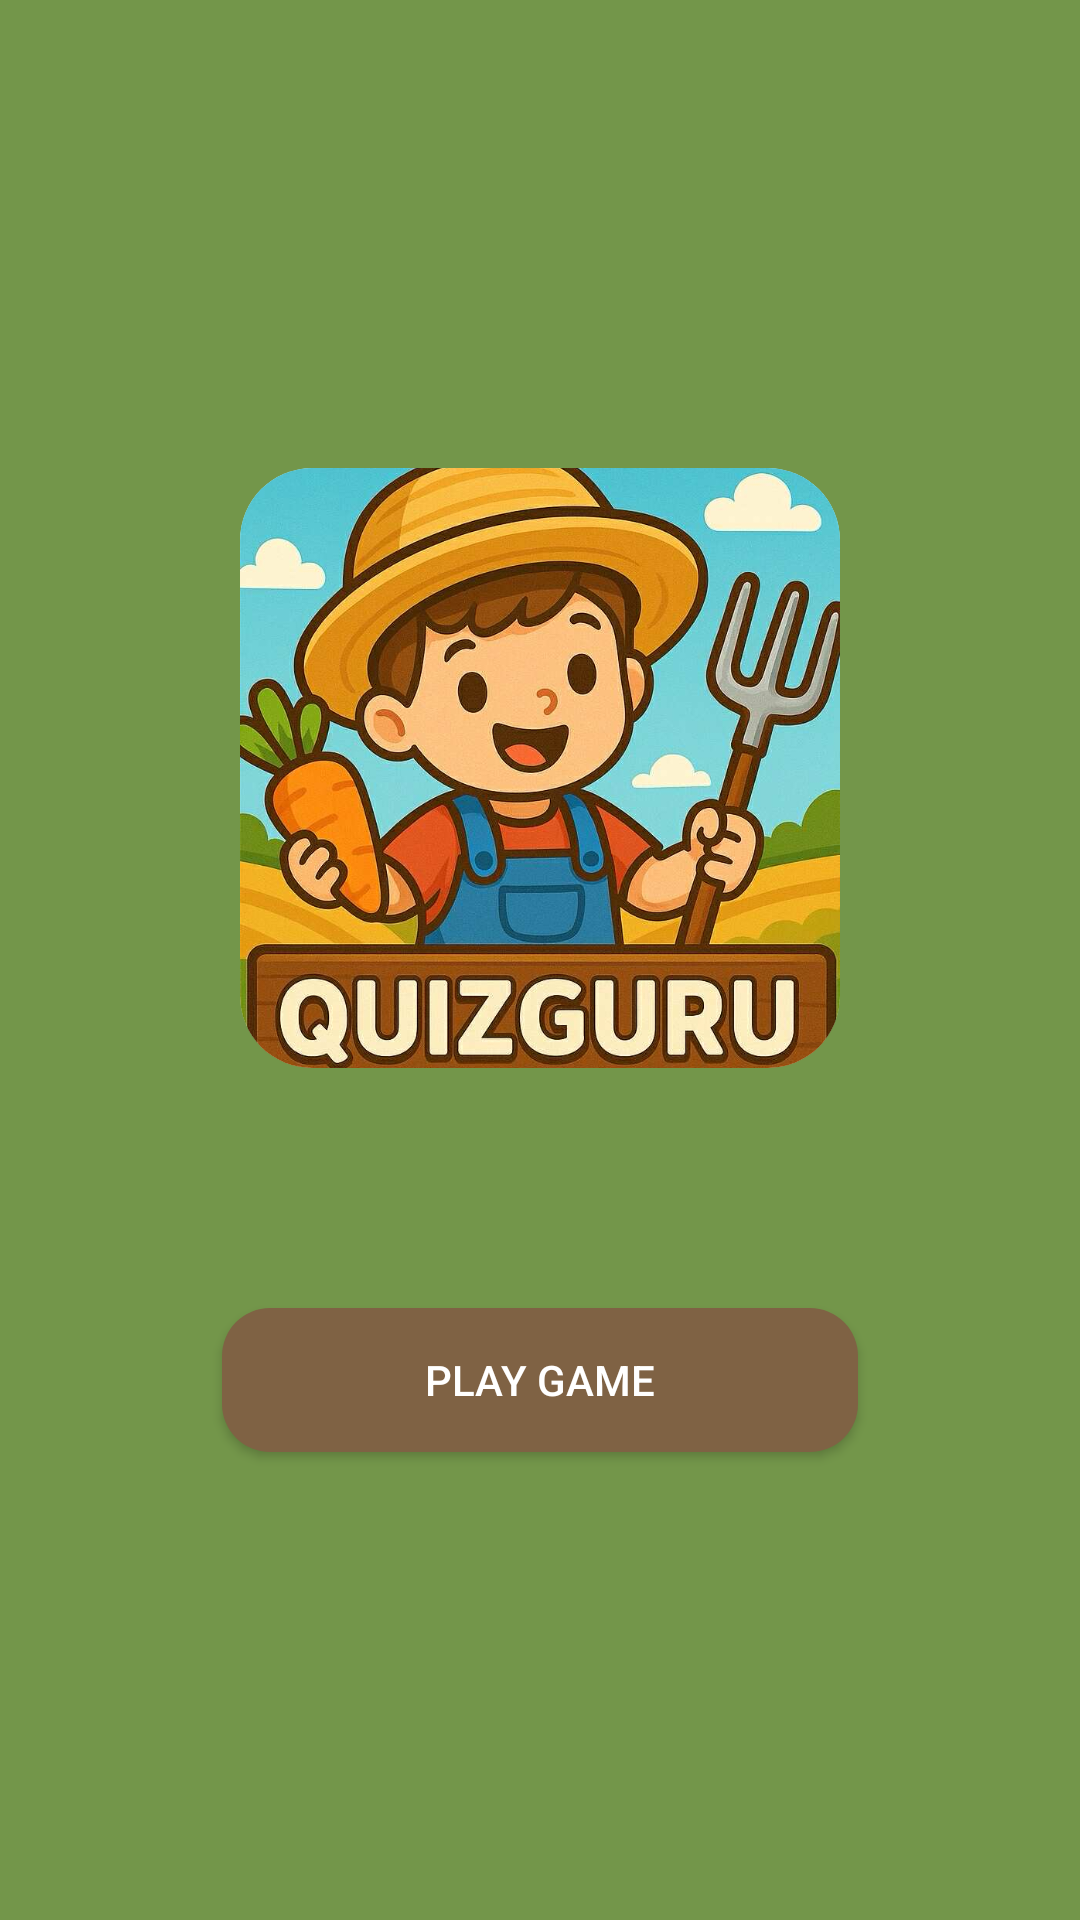

Here is an Android app screen rendered from its layout file. Give the layout XML and the strings, colors and styles it references.
<!-- AndroidManifest.xml: activity theme Theme.QuizGuru -->
<!-- res/layout/activity_main.xml -->
<?xml version="1.0" encoding="utf-8"?>
<LinearLayout xmlns:android="http://schemas.android.com/apk/res/android"
    android:orientation="vertical"
    android:gravity="center"
    android:padding="24dp"
    android:layout_width="match_parent"
    android:layout_height="match_parent"
    android:background="@color/background_color">

    <ImageView
        android:layout_width="200dp"
        android:layout_height="200dp"
        android:src="@drawable/icon"
        android:background="@drawable/round_icon"
        android:layout_marginBottom="80dp"
        android:scaleType="centerCrop"
        android:clipToOutline="true"/>

    <Button
        android:id="@+id/btnPlay"
        android:layout_width="212dp"
        android:layout_height="wrap_content"
        android:background="@drawable/rounded_button"
        android:backgroundTint="@color/button_primary"
        android:text="Play Game"
        android:textColor="@color/mr_white" />
</LinearLayout>
<!-- resources referenced by this layout -->
<resources>
  <color name="background_color">#73964a</color>
  <color name="button_primary">#7F6244</color>
  <color name="mr_white">#FFFFFF</color>
  <!-- drawable icon: jpg bitmap (drawable, 92219 bytes) -->
  <!-- drawable round_icon (drawable) -->
  <shape xmlns:android="http://schemas.android.com/apk/res/android"
      android:shape="rectangle">
  
      <solid android:color="@android:color/white" />
  
      
      <corners
          android:radius="24dp" />
  </shape>
  <!-- drawable rounded_button (drawable) -->
  <?xml version="1.0" encoding="utf-8"?>
  <shape xmlns:android="http://schemas.android.com/apk/res/android"
      android:shape="rectangle">
  
      <solid android:color="@color/button_primary" />
      <corners android:radius="16dp" />
  </shape>
  <style name="Theme.QuizGuru" parent="Theme.AppCompat.Light.NoActionBar" />
</resources>
